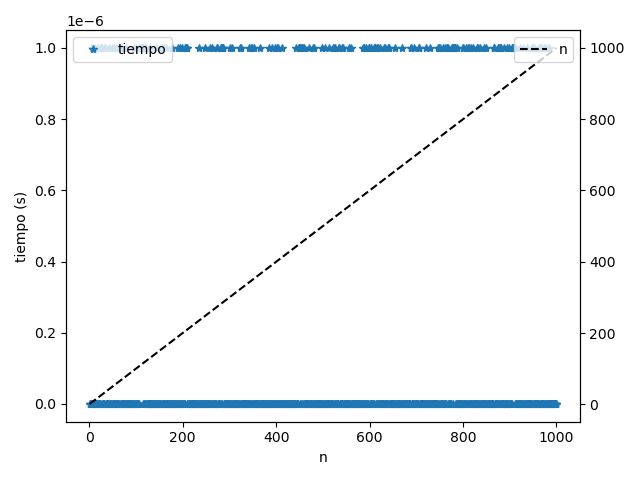

Values plotted in this chart, from the file beside it:
n	tiempo
1	0
2	0
3	0
4	0
5	1e-06
6	0
7	0
8	0
9	0
10	0
11	0
12	0
13	1e-06
14	0
15	0
16	0
17	0
18	1e-06
19	0
20	0
21	0
22	0
23	0
24	0
25	1e-06
26	1e-06
27	1e-06
28	0
29	0
30	0
31	0
32	0
33	1e-06
34	1e-06
35	0
36	0
37	0
38	0
39	0
40	0
41	0
42	0
43	1e-06
44	0
45	0
46	0
47	0
48	1e-06
49	0
50	0
51	0
52	0
53	0
54	1e-06
55	0
56	0
57	0
58	1e-06
59	0
60	0
... 940 more rows
